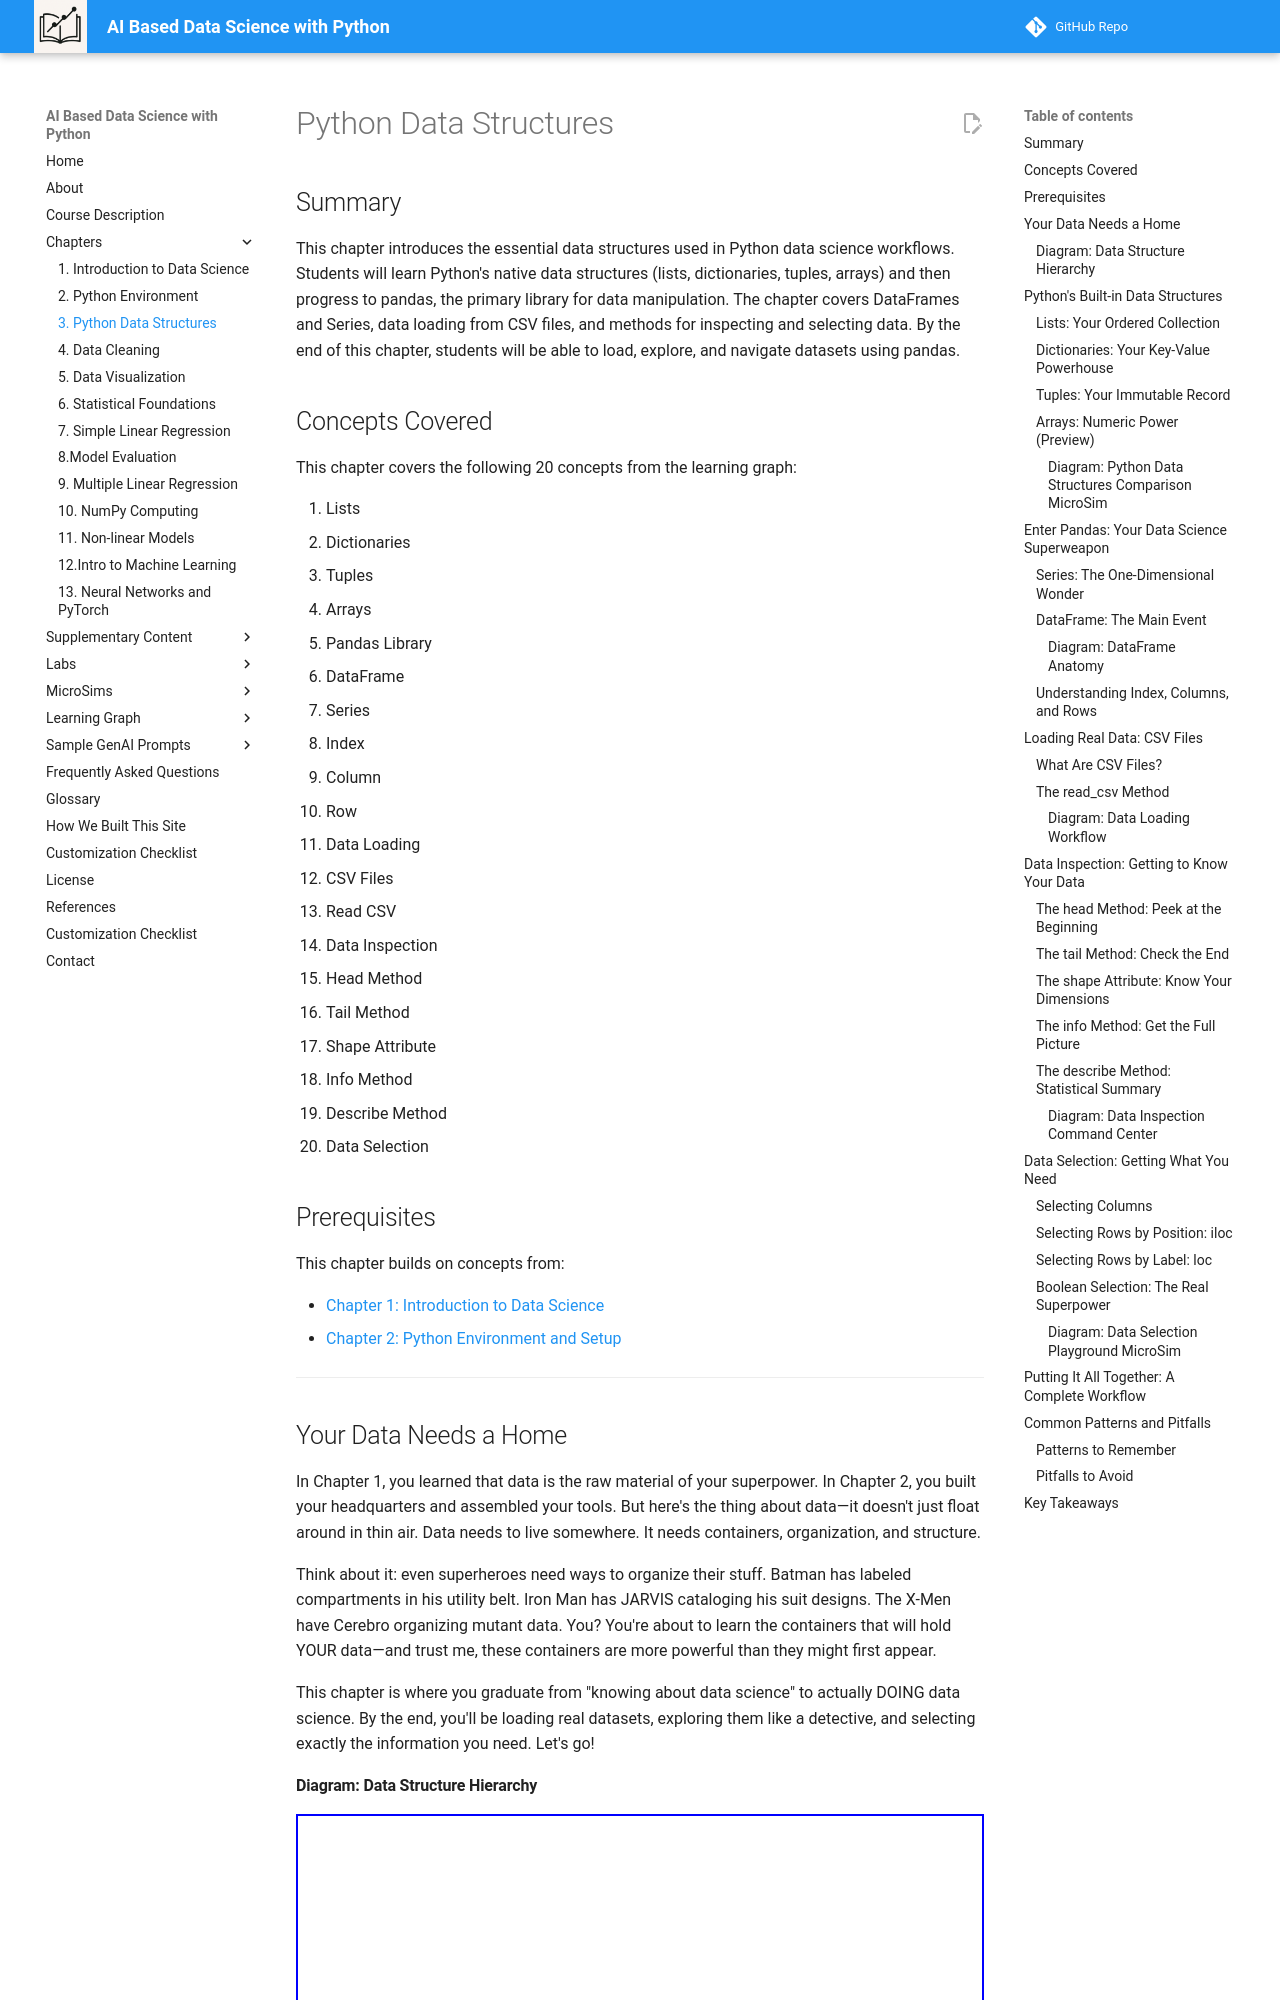

repository: dmccreary/data-science-course · page: chapters/03-python-data-structures/index.html · generator: mkdocs

---
title: Python Data Structures
description: Master the containers that hold your data - from Python basics to pandas power
generated_by: chapter-content-generator skill
date: 2025-12-15
version: 0.03
---

# Python Data Structures

## Summary

This chapter introduces the essential data structures used in Python data science workflows. Students will learn Python's native data structures (lists, dictionaries, tuples, arrays) and then progress to pandas, the primary library for data manipulation. The chapter covers DataFrames and Series, data loading from CSV files, and methods for inspecting and selecting data. By the end of this chapter, students will be able to load, explore, and navigate datasets using pandas.

## Concepts Covered

This chapter covers the following 20 concepts from the learning graph:

1. Lists
2. Dictionaries
3. Tuples
4. Arrays
5. Pandas Library
6. DataFrame
7. Series
8. Index
9. Column
10. Row
11. Data Loading
12. CSV Files
13. Read CSV
14. Data Inspection
15. Head Method
16. Tail Method
17. Shape Attribute
18. Info Method
19. Describe Method
20. Data Selection

## Prerequisites

This chapter builds on concepts from:

- [Chapter 1: Introduction to Data Science](../01-intro-to-data-science/index.md)
- [Chapter 2: Python Environment and Setup](../02-python-environment/index.md)

---

## Your Data Needs a Home

In Chapter 1, you learned that data is the raw material of your superpower. In Chapter 2, you built your headquarters and assembled your tools. But here's the thing about data—it doesn't just float around in thin air. Data needs to live somewhere. It needs containers, organization, and structure.

Think about it: even superheroes need ways to organize their stuff. Batman has labeled compartments in his utility belt. Iron Man has JARVIS cataloging his suit designs. The X-Men have Cerebro organizing mutant data. You? You're about to learn the containers that will hold YOUR data—and trust me, these containers are more powerful than they might first appear.

This chapter is where you graduate from "knowing about data science" to actually DOING data science. By the end, you'll be loading real datasets, exploring them like a detective, and selecting exactly the information you need. Let's go!
